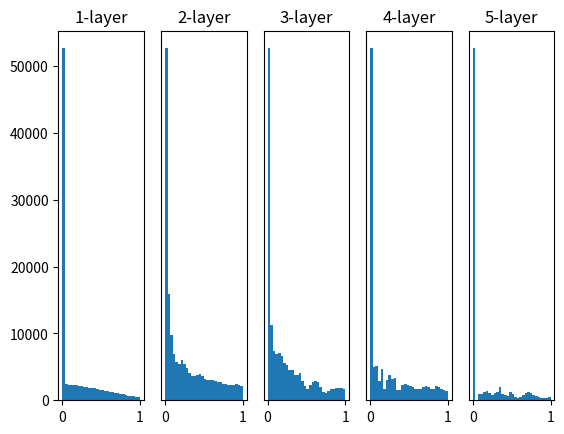

Generate this figure with matplotlib:
import numpy as np
import matplotlib.pyplot as plt


def sigmoid(x):
    return 1 / (1 + np.exp(-x))


def relu(x):
    return np.maximum(0, x)


def tanh(x):
    return np.tanh(x)


if __name__ == "__main__":
    x = np.random.randn(1000, 100)  # size of input data
    node_num = 100  # number of nodes on each layer
    hidden_layer_size = 5  # 5 layers
    activations = {}  # for creating the result of activation

    for i in range(hidden_layer_size):
        if i != 0:
            x = activations[i - 1]
        
        # sd = 1
        # w = np.random.randn(node_num, node_num) * 1
        
        # sd = 1
        # w = np.random.rand(node_num, node_num) * 0.01

        # Xavier's default
        w = np.random.rand(node_num, node_num) * np.sqrt(1 / node_num)

        a = np.dot(x, w)
        
        # z = sigmoid(a)
        z = relu(a)
        # z = tanh(a)
        activations[i] = z
    
    for i, a in activations.items():
        plt.subplot(1, len(activations), i+1)
        plt.title(f"{i+1}-layer")
        if i != 0:
            plt.yticks([], [])
        plt.hist(a.flatten(), 30, range=(0, 1))
    plt.show()
